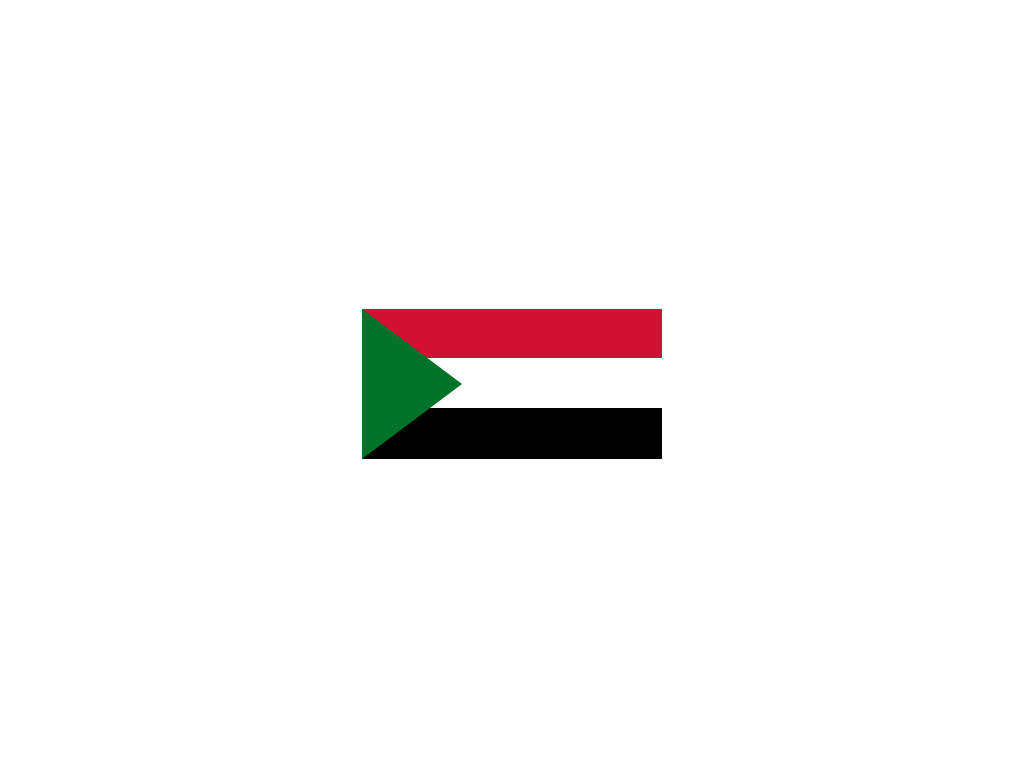

Here is a drawing made with CSS. Write the source that renders it.

<!-- file: index.html -->
<!DOCTYPE html>
<html lang="en">

<head>
    <meta charset="UTF-8">
    <meta name="viewport" content="width=device-width, initial-scale=1.0">
    <title>Sudan</title>
    <link rel="stylesheet" href="style.css">
</head>

<body>
    <div class="Sudan"></div>
</body>

</html>

/* file: style.css */
*,
*::after,
*::before {
  margin: 0;
  padding: 0;
  box-sizing: border-box;
}
body {
  height: 100vh;
  display: flex;
  justify-content: center;
  align-items: center;
}
.Sudan {
  width: 300px;
  height: 150px;
  background: linear-gradient(
    rgb(210, 16, 52) 33%,
    rgb(255, 255, 255) 0 66%,
    rgb(0, 0, 0) 0 100%
  );
  position: relative;
}

.Sudan::before {
  content: "";
  position: absolute;
  width: 100px;
  height: 150px;
  background-color: rgb(0, 114, 41);
  clip-path: polygon(0 0, 0% 100%, 100% 50%);
}
